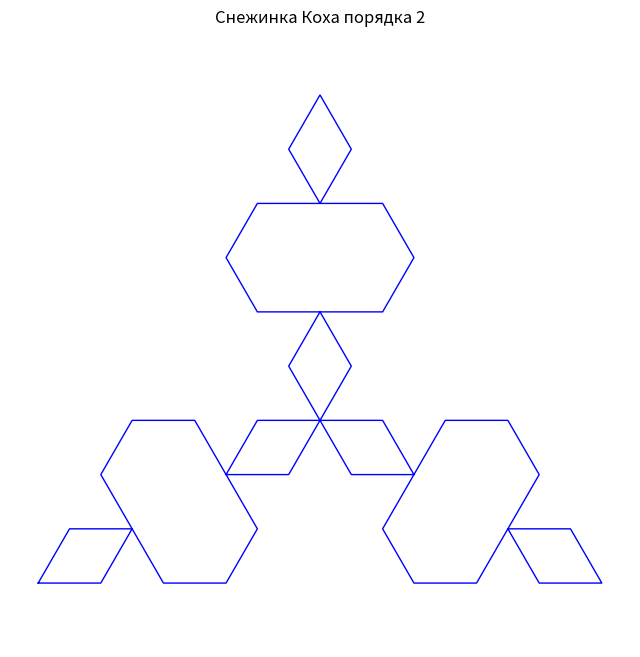

Write the Python code that produced this figure.
import matplotlib.pyplot as plt
import numpy as np

def koch_snowflake(order, scale=10):
    """
    Генерирует кривую Коха (снежинку) заданного порядка.
    Порядок 0 — просто отрезок.
    """
    def koch_curve(p1, p2, order):
        if order == 0:
            return [p1, p2]
        else:
            # Вычисляем три промежуточные точки
            p1 = np.array(p1)
            p2 = np.array(p2)
            v = p2 - p1
            # Точки на 1/3 и 2/3 отрезка
            pA = p1 + v / 3
            pB = p1 + 2 * v / 3
            # Вершина "пика" (поворот на 60 градусов)
            # Поворачиваем вектор v/3 на 60 градусов
            angle = np.pi / 3  # 60 градусов
            rotation = np.array([
                [np.cos(angle), -np.sin(angle)],
                [np.sin(angle), np.cos(angle)]
            ])
            pC = pA + np.dot(rotation, v / 3)

            # Рекурсивно строим четыре части кривой
            return (koch_curve(p1, pA, order - 1)[:-1] +
                    koch_curve(pA, pC, order - 1)[:-1] +
                    koch_curve(pC, pB, order - 1)[:-1] +
                    koch_curve(pB, p2, order - 1))
    # Для снежинки берём три стороны равностороннего треугольника
    # Вершины треугольника
    p1 = np.array([0.0, 0.0])
    p2 = np.array([scale, 0.0])
    p3 = np.array([scale / 2, scale * np.sqrt(3) / 2])

    # Строим три кривые Коха
    curve1 = koch_curve(p1, p2, order)
    curve2 = koch_curve(p2, p3, order)
    curve3 = koch_curve(p3, p1, order)

    # Объединяем точки для замкнутой снежинки
    # Убираем дублирующиеся точки на стыках
    points = curve1 + curve2[1:] + curve3[1:]
    return points

# Параметры
order = 2  # Порядок снежинки
scale = 10

# Генерация снежинки
points = koch_snowflake(order, scale)

# Разделяем координаты X и Y
x_coords = [p[0] for p in points]
y_coords = [p[1] for p in points]

# Рисуем
plt.figure(figsize=(8, 8))
plt.plot(x_coords, y_coords, 'b-', linewidth=1)
plt.axis('equal')
plt.axis('off')  # Убираем оси для красоты
plt.title(f'Снежинка Коха порядка {order}')
plt.show()
